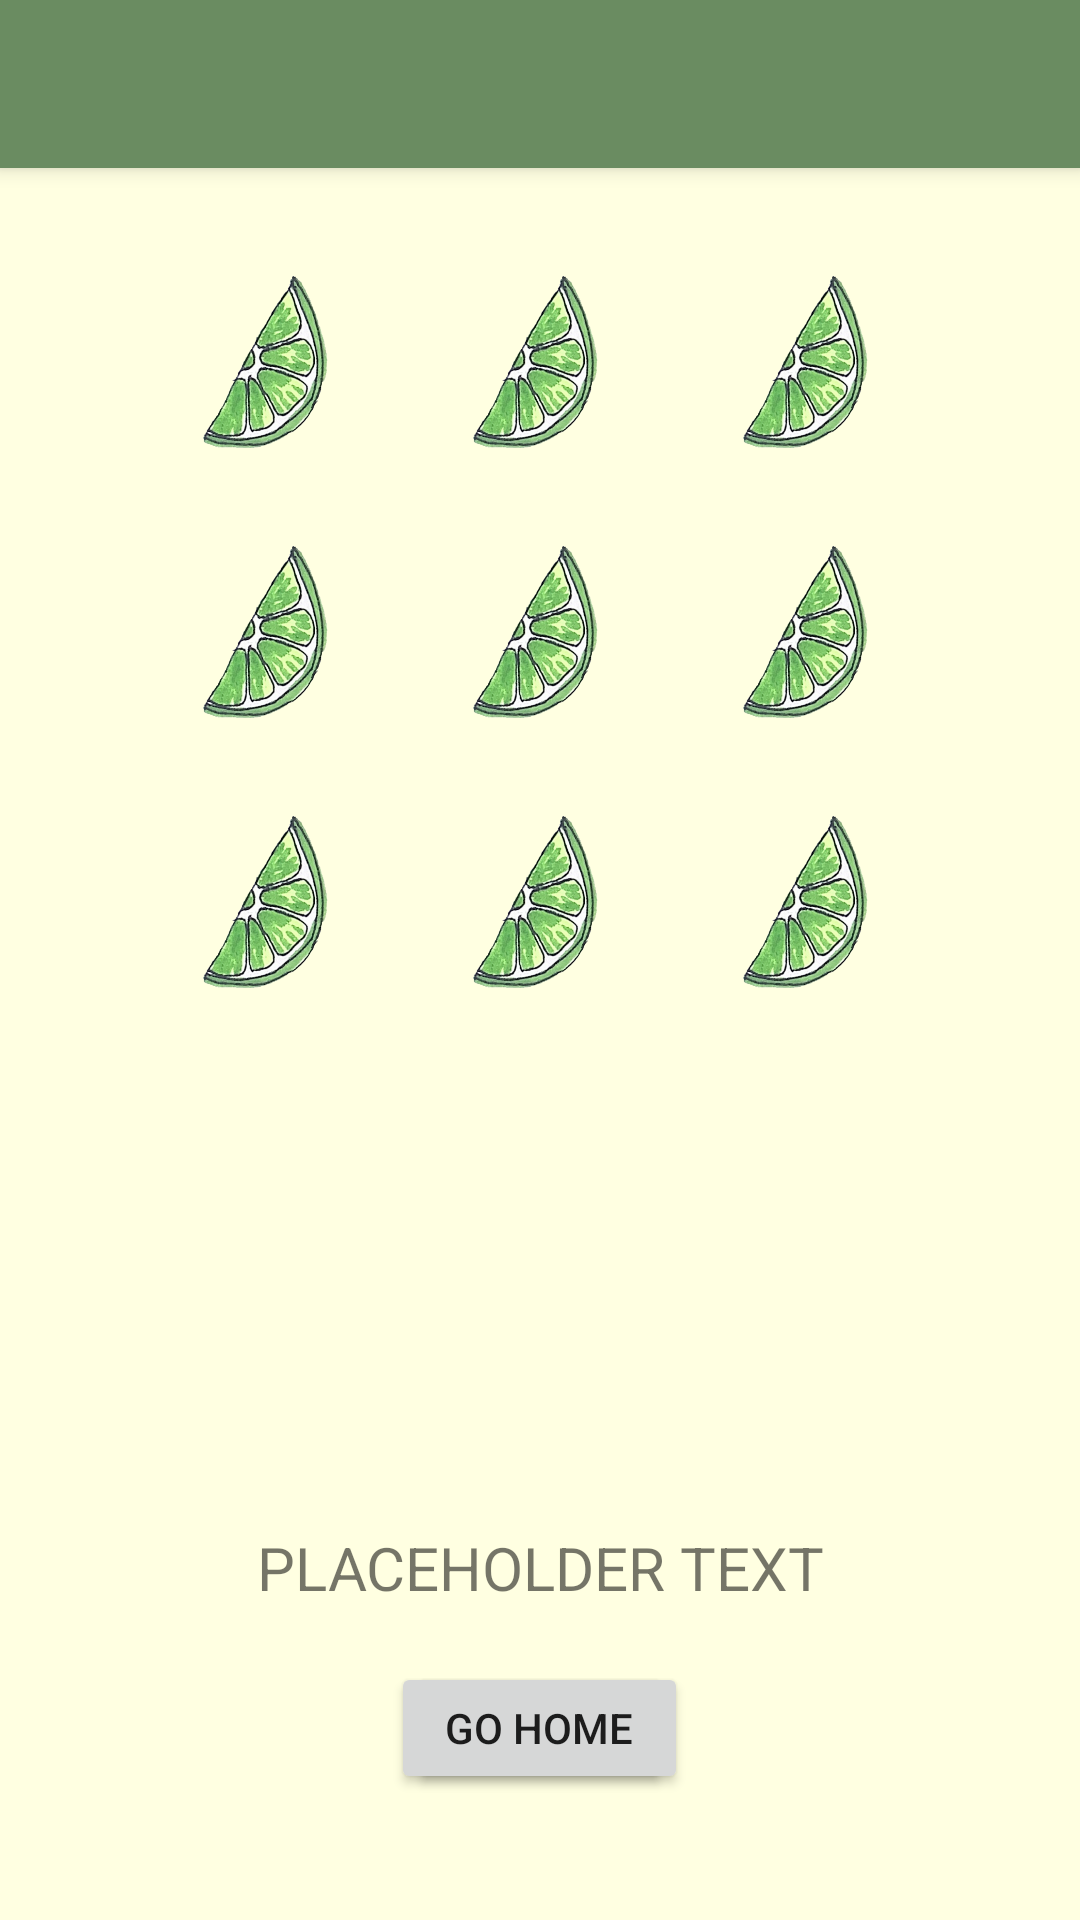

Produce the Android XML layout that renders to this screen, including the resource entries it uses.
<!-- AndroidManifest.xml: application theme Theme.MixologyMania -->
<!-- res/layout/activity_make_drink.xml -->
<?xml version="1.0" encoding="utf-8"?>
<RelativeLayout android:id="@+id/make_drink_layout"
    xmlns:android="http://schemas.android.com/apk/res/android"
    xmlns:app="http://schemas.android.com/apk/res-auto"
    xmlns:tools="http://schemas.android.com/tools"
    android:layout_width="match_parent"
    android:layout_height="match_parent"
    android:background="@color/yellow_bg"
    tools:context=".make_drink">


    <androidx.appcompat.widget.Toolbar
            android:id="@+id/toolbar"
            android:layout_width="match_parent"
            android:layout_height="wrap_content"
            android:background="?attr/colorPrimary"
            android:elevation="4dp"
            android:theme="@style/ThemeOverlay.AppCompat.ActionBar"
            app:popupTheme="@style/ThemeOverlay.AppCompat.Light"/>

    <ImageView
        android:id="@+id/highballGlassImage"
        android:layout_width="250dp"
        android:layout_height="250dp"
        android:layout_alignParentBottom="true"
        android:layout_centerHorizontal="true"
        android:layout_marginBottom="145dp"
        android:contentDescription="@string/highball_glass_description"
        app:srcCompat="@drawable/empty_highball_glass" />

    <TextView
        android:id="@+id/tv_instruction_text"
        android:layout_width="wrap_content"
        android:layout_height="wrap_content"
        android:layout_alignParentBottom="true"
        android:layout_centerHorizontal="true"
        android:layout_marginBottom="104dp"
        android:text="PLACEHOLDER TEXT"
        android:textAlignment="center"
        android:textSize="20dp" />

    <Button
        android:id="@+id/startButton"
        android:layout_width="wrap_content"
        android:layout_height="wrap_content"
        android:layout_alignTop="@+id/tv_instruction_text"
        android:layout_alignParentBottom="true"
        android:layout_centerHorizontal="true"
        android:layout_marginTop="45dp"
        android:layout_marginBottom="42dp"
        android:text="Start"/>

    <Button
        android:id="@+id/homeButton"
        android:layout_width="99dp"
        android:layout_height="44dp"
        android:layout_alignTop="@+id/tv_instruction_text"
        android:layout_alignParentBottom="true"
        android:layout_centerHorizontal="true"
        android:layout_marginTop="45dp"
        android:layout_marginBottom="42dp"
        android:text="Go Home" />

    <GridLayout
        android:layout_width="wrap_content"
        android:layout_height="wrap_content"
        android:layout_centerHorizontal="true"
        android:layout_marginTop="55dp"
        android:columnCount="3"
        android:rowCount="1"
        android:padding="20dp">

        <ImageView
            android:id="@+id/ingredient1"
            android:layout_width="70dp"
            android:layout_height="70dp"
            app:srcCompat="@drawable/lime_slice"
            android:layout_margin="10sp"/>

        <ImageView
            android:id="@+id/ingredient2"
            android:layout_width="70dp"
            android:layout_height="70dp"
            app:srcCompat="@drawable/lime_slice"
            android:layout_margin="10sp"/>

        <ImageView
            android:id="@+id/ingredient3"
            android:layout_width="70dp"
            android:layout_height="70dp"
            app:srcCompat="@drawable/lime_slice"
            android:layout_margin="10sp"/>

        <ImageView
            android:id="@+id/ingredient4"
            android:layout_width="70dp"
            android:layout_height="70dp"
            app:srcCompat="@drawable/lime_slice"
            android:layout_margin="10sp"/>

        <ImageView
            android:id="@+id/ingredient5"
            android:layout_width="70dp"
            android:layout_height="70dp"
            app:srcCompat="@drawable/lime_slice"
            android:layout_margin="10sp"/>

        <ImageView
            android:id="@+id/ingredient6"
            android:layout_width="70dp"
            android:layout_height="70dp"
            app:srcCompat="@drawable/lime_slice"
            android:layout_margin="10sp"/>

        <ImageView
            android:id="@+id/ingredient7"
            android:layout_width="70dp"
            android:layout_height="70dp"
            app:srcCompat="@drawable/lime_slice"
            android:layout_margin="10sp"/>

        <ImageView
            android:id="@+id/ingredient8"
            android:layout_width="70dp"
            android:layout_height="70dp"
            app:srcCompat="@drawable/lime_slice"
            android:layout_margin="10sp"/>

        <ImageView
            android:id="@+id/ingredient9"
            android:layout_width="70dp"
            android:layout_height="70dp"
            app:srcCompat="@drawable/lime_slice"
            android:layout_margin="10sp"/>
    </GridLayout>
</RelativeLayout>
<!-- resources referenced by this layout -->
<resources>
  <color name="yellow_bg">#FFFFE1</color>
  <!-- drawable lime_slice: png bitmap (drawable, 174304 bytes) -->
  <string name="highball_glass_description">An image of an empty highball glass</string>
  <style name="Theme.MixologyMania" parent="Theme.AppCompat.Light.NoActionBar">
          
          <item name="colorPrimary">@color/green_color_1</item>
          <item name="colorPrimaryVariant">@color/green_color_1</item>
          <item name="colorOnPrimary">@color/green_color_1</item>
          
          <item name="colorSecondary">@color/teal_200</item>
          <item name="colorSecondaryVariant">@color/teal_700</item>
          <item name="colorOnSecondary">@color/green_color_1</item>
          
          <item name="android:statusBarColor" tools:targetApi="l">?attr/colorOnSecondary</item>
          
      </style>
  <color name="green_color_1">#6A8C61</color>
  <color name="teal_200">#FF03DAC5</color>
  <color name="teal_700">#FF018786</color>
</resources>
